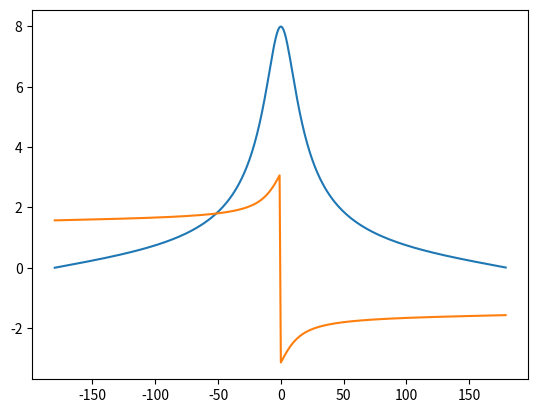

Write the Python code that produced this figure.
import matplotlib.pyplot as plt
import numpy as np
import math

class zplane():
    points=[[],[]]
    w = np.arange(-180, 180, 1)
    def phase(self,operation,type,point):
        tf=[]
        for i in range(0,360):
            tf.append(1)
        if operation == 0:
            for i in range(len(zplane().points[type])):
                if point == zplane().points[type][i]:
                    zplane().points[type].pop(i)
                    break
        else:
            zplane.points[type].append(point)
        for j in range(len(zplane().points)):
            for i in range(len(zplane().points[j])):
                z = (np.exp(2j*zplane().w*np.pi/360) - zplane().points[j][i])
                if j ==0:
                    tf = tf * z
                elif j== 1:
                    tf = tf / z
        return zplane().w,np.abs(tf),np.angle(tf)

zplane().phase(1,0,[-1+0j])
x,y1,y2=zplane().phase(1,1,[1.25+0j])
plt.plot(x,y1)
plt.plot(x,y2)
plt.show()

#zplane().phase(0,[-1-0j])

